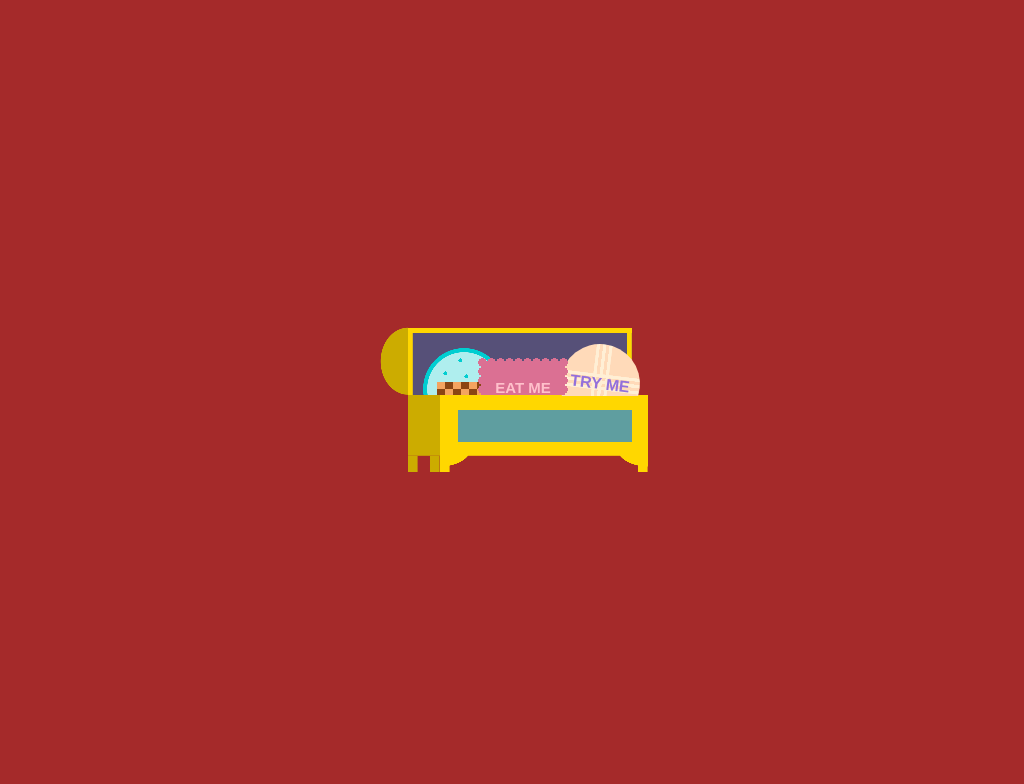

Reproduce this picture with HTML and CSS.

<!-- file: single-div-css-wonderland-treats.html -->
<!doctype html>
<html lang="en">
<head>
  <meta charset="utf-8">
  <meta name="viewport" content="width=device-width, initial-scale=1">
  <title>Single div CSS Wonderland treats</title>
  <link rel="stylesheet" href="single-div-css-wonderland-treats.css">
</head>
<body>
<div id="surprise"></div>
</body>
</html>


/* file: single-div-css-wonderland-treats.css */
/* Lynn Fisher · https://codepen.io/lynnandtonic/pen/pobeXrB
   Collection: https://github.com/pagespeed-pro/css-art.com/tree/1ce83a9cee23fec9a7b1d665c8b40f9d464c97ee/artwork/single-div-css-wonderland-treats */
body {
  min-height: 220px;
  height: 100vh;
  position: relative;
  background-color: #a52a2a;
  text-align: center;
}
div {
  position: absolute;
  left: 50%;
  top: 50%;
}
div:before,
div:after {
  display: block;
  content: '';
  position: absolute;
}
#surprise {
  width: 17em;
  height: 10em;
  margin-left: -8.5em;
  margin-top: -5em;
  background-repeat: no-repeat;
  background-image: linear-gradient(#5f9ea0, #5f9ea0), linear-gradient(#ffd700, #ffd700), linear-gradient(#ccac00, #ccac00), linear-gradient(#ccac00, #ccac00), linear-gradient(#ccac00, #ccac00), radial-gradient(ellipse at 0 0, #ffd700 54%, rgba(255,215,0,0) 55%), radial-gradient(ellipse at 100% 0, #ffd700 54%, rgba(255,215,0,0) 55%), linear-gradient(#ffd700, #ffd700), linear-gradient(#ffd700, #ffd700), radial-gradient(ellipse at 100% 50%, #ccac00 60%, rgba(255,215,0,0) 61%), linear-gradient(#ffd700, #ffd700), linear-gradient(#ffd700, #ffd700), repeating-linear-gradient(to right, #8b4513, #8b4513 0.5em, #f4a460 0.5em, #f4a460 1em), repeating-linear-gradient(to right, #f4a460, #f4a460 0.5em, #8b4513 0.5em, #8b4513 1em), radial-gradient(circle, #00ced1 60%, rgba(0,206,209,0) 60.5%), radial-gradient(circle, #00ced1 60%, rgba(0,206,209,0) 60.5%), radial-gradient(circle, #00ced1 60%, rgba(0,206,209,0) 60.5%), radial-gradient(circle, #afeeee 54%, #00ced1 54.5%, #00ced1 60%, rgba(0,206,209,0) 60.5%), linear-gradient(to bottom, #ffd700 0.3em, #565078 0.3em);
  background-size: 10.9em 2em, 13em 3.8em, 2em 3.8em, 0.6em 1em, 0.6em 1em, 2.5em 1.5em, 2.5em 1.5em, 0.6em 1em, 0.6em 1em, 2em 4.9em, 0.3em 5em, 0.3em 5em, 3em 1em, 3em 1em, 0.3em 0.3em, 0.3em 0.3em, 0.3em 0.3em, 6em 6em, 14em 5em;
  background-position: right 1em bottom 1.9em, right bottom 1em, left 2em bottom 1em, left 2em bottom, left 3.4em bottom, left 4em bottom, right bottom, left 4em bottom, right bottom, left bottom 4.45em, left 2em bottom 4em, right 1em bottom 4em, left 3.8em bottom 4.2em, left 3.8em bottom 4.6em, left 4.2em bottom 6em, left 5.1em bottom 6.8em, left 5.5em bottom 5.8em, left 2.5em bottom 2.2em, left 2em bottom 4em;
}
#surprise:before,
#surprise:after {
  font-family: Myriad Pro, Helvetica, Arial;
  font-weight: bold;
}
#surprise:before {
  content: 'TRY ME';
  width: 5em;
  height: 5em;
  display: grid;
  place-content: center;
  right: 0.5em;
  bottom: 3em;
  background-repeat: no-repeat;
  background-image: linear-gradient(-7deg, transparent 30%, #ffd700 30%, #ffd700 37%, transparent 37%), repeating-linear-gradient(180deg, #ffefd5, #ffefd5 0.2em, rgba(255,255,255,0) 0.21em, rgba(255,255,255,0) 0.4em), repeating-linear-gradient(90deg, #ffefd5, #ffefd5 0.2em, rgba(255,255,255,0) 0.21em, rgba(255,255,255,0) 0.4em), linear-gradient(-7deg, rgba(255,218,185,0) 37%, #ffdab9 37%);
  background-size: 100% 100%, 100% 1em, 1em 70%, 100% 100%;
  background-position: 0 0, 0 47%, 50% 0, 0 0;
  border-radius: 50%;
  color: #9370db;
  transform: rotate(7deg);
}
#surprise:after {
  font-size: 15px;
  content: 'EAT ME';
  width: 6em;
  height: 1.1em;
  padding-top: 1.4em;
  left: 6.8em;
  top: 3.05em;
  background-repeat: space repeat, no-repeat;
  background-image: radial-gradient(circle, #db7093 68%, rgba(219,112,147,0) 68.5%), linear-gradient(#db7093, #db7093);
  background-size: 0.6em 0.6em, 5.5em 2.5em;
  background-position: 50% 0, 50% 0.25em;
  color: #ffc0cb;
  text-align: center;
}
